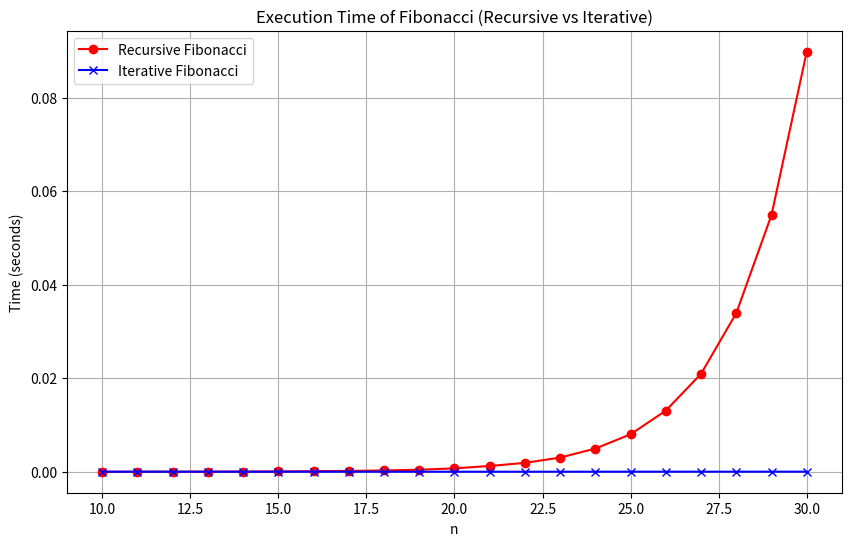

Generate this figure with matplotlib:
# Write a recursive implementation of a function that returns the factorial of
# number received as a parameter
def rec_fibo(n):
  if n == 1 or n == 2:
    return 1
  return rec_fibo(n-2) + rec_fibo(n-1)


# Write an iterative implementation of a function that returns the factorial of
# number received as a parameter
def fib_iterative(nth):
    fib_arr = [None, 1, 1]
    while len(fib_arr) != nth + 1:
        fib_arr.append(fib_arr[-2] + fib_arr[-1])
    return fib_arr[-1]


rec_fibo(10)

fib_iterative(10)

import time
import matplotlib.pyplot as plt

# Timing the recursive Fibonacci function
def time_fibonacci_recursive(n):
    start_time = time.time()
    result = rec_fibo(n) # call
    end_time = time.time()
    return end_time - start_time

# Timing the iterative Fibonacci function
def time_fibonacci_iterative(n):
    start_time = time.time()
    result = fib_iterative(n) # call
    end_time = time.time()
    return end_time - start_time

# Arrays to store values
n_values = range(10, 31)  # Test from Fibonacci(10) to Fibonacci(30)
recursive_times = []
iterative_times = []

# Collect execution times
for n in n_values:
    one_recursive_time = time_fibonacci_recursive(n)
    one_iterative_time = time_fibonacci_iterative(n)

    recursive_times.append(one_recursive_time)
    iterative_times.append(one_iterative_time)

# Plotting the data
plt.figure(figsize=(10, 6))
plt.plot(n_values, recursive_times, label="Recursive Fibonacci", marker='o', color='r')
plt.plot(n_values, iterative_times, label="Iterative Fibonacci", marker='x', color='b')

plt.title("Execution Time of Fibonacci (Recursive vs Iterative)")
plt.xlabel("n")
plt.ylabel("Time (seconds)")
plt.legend()
plt.grid(True)
plt.show()


def itr_fib_ops(nth):
    fib_arr = [None, 1, 1]
    operations = 0
    while len(fib_arr) != nth + 1:
        operations = operations + 1
        fib_arr.append(fib_arr[-2] + fib_arr[-1])
    return (fib_arr[-1], operations)

def tracking_rec_fib(n):
  if n == 1 or n == 2:
    return ( 1, 1 )
  minus_one, minus_one_ops = tracking_rec_fib(n-1)
  minus_two, minus_two_ops = tracking_rec_fib(n-2)
  return ( minus_one + minus_two, minus_one_ops + minus_two_ops + 1 )

def rec_fib_ops(n):
  to_ret, rec_fib_total_operations = tracking_rec_fib(n)
  return (to_ret, rec_fib_total_operations)

print("Evaluating implementations fibonnaci for 10th value:")
itr_ten_ans, itr_ten_ops = itr_fib_ops(10)
print("Total operations using iteration:", itr_ten_ops)
print("Answer using iteration:", itr_ten_ans)
rec_ten_ans, rec_ten_ops = rec_fib_ops(10)
print("Total operations using recursion:", rec_ten_ops)
print("Answer using recursion:", rec_ten_ans)
print("Relative ops:", round(rec_ten_ops / itr_ten_ops, 1))

print()
print("Evaluating implementations fibonnaci for 20th value:")
itr_twenty_ans, itr_twenty_ops = itr_fib_ops(20)
print("Total operations using iteration:", itr_twenty_ops)
print("Answer using iteration:", itr_ten_ans)
rec_twenty_ans, rec_twenty_ops = rec_fib_ops(20)
print("Total operations using recursion:", rec_twenty_ops)
print("Answer using recursion:", rec_twenty_ans)
print("Relative ops:", round(rec_twenty_ops / itr_twenty_ops, 1))

print()
print("Evaluating implementations fibonnaci for 30th value:")
itr_thirty_ans, itr_thirty_ops = itr_fib_ops(30)
print("Total operations using iteration:", itr_thirty_ops)
print("Answer using iteration:", itr_thirty_ans)
rec_thirty_ans, rec_thirty_ops = rec_fib_ops(30)
print("Total operations using recursion:", rec_thirty_ops)
print("Answer using recursion:", rec_thirty_ans)
print("Relative ops:", round(rec_thirty_ops / itr_thirty_ops, 1))
